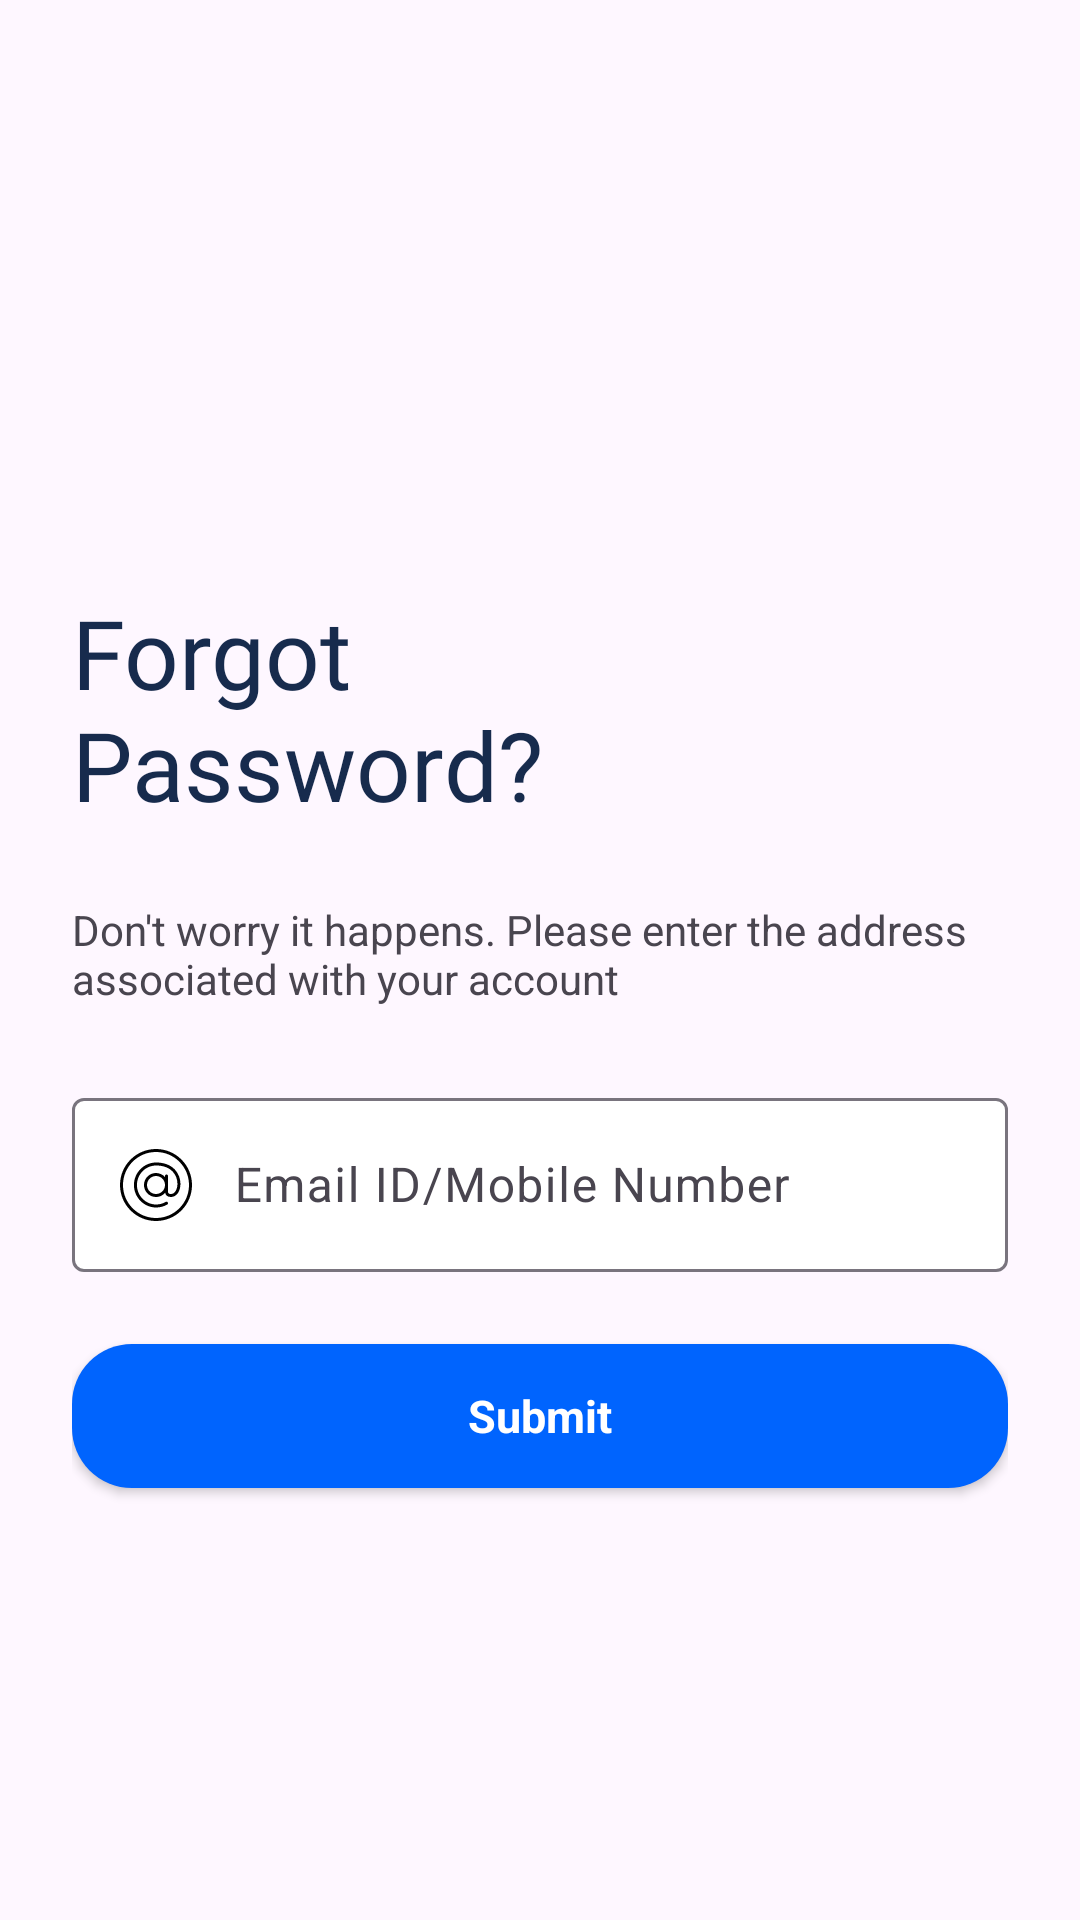

Android layout source for this screen:
<!-- AndroidManifest.xml: application theme Theme.LearnXML -->
<!-- res/layout/forgot_password_activity.xml -->
<?xml version="1.0" encoding="utf-8"?>
<androidx.constraintlayout.widget.ConstraintLayout
        style="@style/LearnXML.ConstraintStyle"
        xmlns:android="http://schemas.android.com/apk/res/android"
        xmlns:app="http://schemas.android.com/apk/res-auto"
        android:layout_margin="@dimen/space_small"
        android:layout_width="match_parent"
        android:layout_height="match_parent">

    <ImageView
            android:layout_width="match_parent"
            android:layout_height="0dp"
            android:contentDescription="@null"
            android:src="@drawable/ic_forgot_password"
            android:layout_margin="@dimen/space_large"
            app:layout_constraintBottom_toTopOf="@id/forgot_password_constraint"
            app:layout_constraintTop_toTopOf="parent"
            app:layout_constraintStart_toStartOf="@id/forgot_password_constraint"
            app:layout_constraintEnd_toEndOf="@id/forgot_password_constraint"
            android:scaleType="fitCenter">
    </ImageView>


        <androidx.constraintlayout.widget.ConstraintLayout
                style="@style/LearnXML.ConstraintStyle"
                android:layout_width="match_parent"
                android:layout_height="wrap_content"
                android:layout_margin="@dimen/space_large"
                android:paddingBottom="@dimen/space_superlarge"
                app:layout_constraintBottom_toBottomOf="parent"
                android:id="@+id/forgot_password_constraint">


           <androidx.appcompat.widget.AppCompatButton
                    android:id="@+id/submit_button"
                   style="@style/LearnXML.Widget.Button"
                   android:layout_width="match_parent"
                   android:layout_height="wrap_content"
                   app:layout_constraintBottom_toBottomOf="@id/forgot_password_constraint"
                   android:layout_marginBottom="@dimen/space_superlarge"
                   android:text="@string/submit"
                   android:textColor="@color/white">
           </androidx.appcompat.widget.AppCompatButton>

            <com.google.android.material.textfield.TextInputLayout
                    style="@style/LearnXML.Widget.TextInputLayout"
                    android:id="@+id/email_number_input"
                    android:layout_width="match_parent"
                    android:layout_height="wrap_content"
                    app:layout_constraintBottom_toTopOf="@id/submit_button"
                    android:hint="@string/email_id_mobile_number"
                    app:endIconMode="clear_text"
                    android:layout_marginBottom="@dimen/space_large">
                <com.google.android.material.textfield.TextInputEditText
                        android:layout_width="match_parent"
                        android:inputType="textEmailAddress"
                        android:layout_height="wrap_content"
                        android:drawableStart="@drawable/ic_arroba"
                        android:drawablePadding="@dimen/space_small">
                </com.google.android.material.textfield.TextInputEditText>
            </com.google.android.material.textfield.TextInputLayout>

            <TextView
                    android:id="@+id/message"
                    android:layout_width="match_parent"
                    android:layout_height="wrap_content"
                    app:layout_constraintBottom_toTopOf="@id/email_number_input"
                    android:layout_marginBottom="@dimen/space_large"
                    android:text="@string/forgot_password_message">
            </TextView>

            <TextView
                    android:layout_width="wrap_content"
                    android:layout_height="wrap_content"
                    app:layout_constraintBottom_toTopOf="@id/message"
                    android:layout_marginBottom="@dimen/space_large"
                    android:text="@string/forgot_password_text"
                    style="@style/LearnXML.TextStyle.Title">
            </TextView>

        </androidx.constraintlayout.widget.ConstraintLayout>


</androidx.constraintlayout.widget.ConstraintLayout>
<!-- resources referenced by this layout -->
<resources>
  <color name="white">#FFFFFFFF</color>
  <dimen name="space_large">24dp</dimen>
  <dimen name="space_small">14dp</dimen>
  <dimen name="space_superlarge">60dp</dimen>
  <string name="email_id_mobile_number">Email ID/Mobile Number</string>
  <string name="forgot_password_message">Don\'t worry it happens. Please enter the address associated with your
          account
      </string>
  <string name="forgot_password_text">Forgot\nPassword?</string>
  <string name="submit">Submit</string>
  <style name="LearnXML.ConstraintStyle">
          <item name="backgroundColor">@color/white</item>
          <item name="backgroundTint">@color/white</item>
      </style>
  <style name="LearnXML.TextStyle.Title">
          <item name="android:textSize">@dimen/text_size_big</item>
          <item name="android:textColor">@color/text_primary_title</item>
          <item name="android:fontFamily">@font/madani</item>
      </style>
  <style name="LearnXML.Widget.Button">
          <item name="android:background">@drawable/background_login</item>
          <item name="android:textColor">#4D5C76</item>
          <item name="android:textSize">@dimen/text_size_small</item>
          <item name="android:textStyle">bold</item>
          <item name="android:textAppearance">@style/LearnXML.TextStyle</item>
      </style>
  <style name="LearnXML.Widget.TextInputLayout">
          <item name="boxBackgroundColor">@color/white</item>
          <item name="hintEnabled">true</item>
          <item name="hintTextAppearance">@style/LearnXML.TextStyle</item>
          <item name="colorControlNormal">@color/separator</item>
          <item name="colorControlActivated">@color/colorAccent</item>
          <item name="colorControlHighlight">@color/colorAccent</item>
      </style>
  <style name="Theme.LearnXML" parent="Base.Theme.LearnXML" />
  <dimen name="text_size_big">32sp</dimen>
  <color name="text_primary_title">#172B4D</color>
  <!-- drawable background_login (drawable) -->
  <?xml version="1.0" encoding="utf-8"?>
  <shape xmlns:android="http://schemas.android.com/apk/res/android"
         android:shape="rectangle">
  
      <solid
              android:color="@color/colorAccent">
      </solid>
      <corners
              android:radius="@dimen/radius_small">
      </corners>
  </shape>
  <dimen name="text_size_small">15sp</dimen>
  <style name="LearnXML.TextStyle">
          <item name="android:textSize">@dimen/space_small</item>
      </style>
  <color name="separator">#D1D0D0</color>
  <color name="colorAccent">#0064FE</color>
  <style name="Base.Theme.LearnXML" parent="Theme.Material3.DayNight.NoActionBar">
          
          
      </style>
  <dimen name="radius_small">20dp</dimen>
</resources>
